Image classification data set "split_data" (EpsilonZYJ/NUS-SOC on GitHub). Class labels (5): Pallas cats, Persian cats, Ragdoll cats, Singapura cats, Sphynx cats.

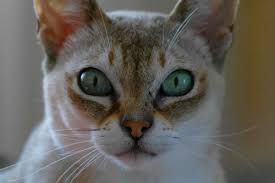
Label: Singapura cats

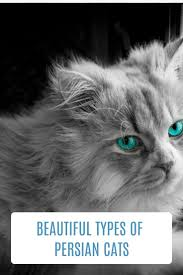
Label: Persian cats

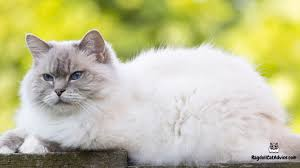
Label: Ragdoll cats

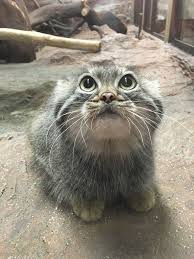
Label: Pallas cats

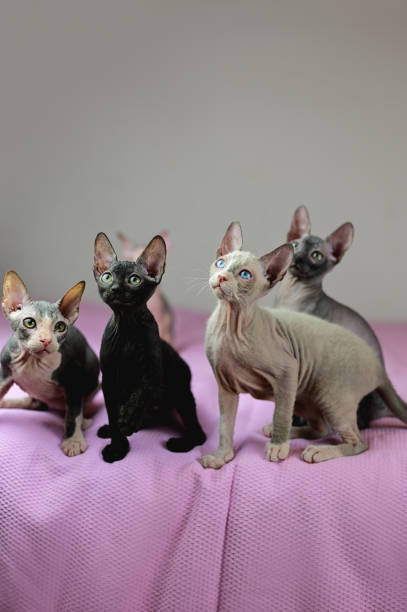
Label: Sphynx cats

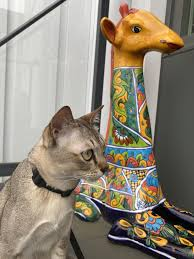
Label: Singapura cats
